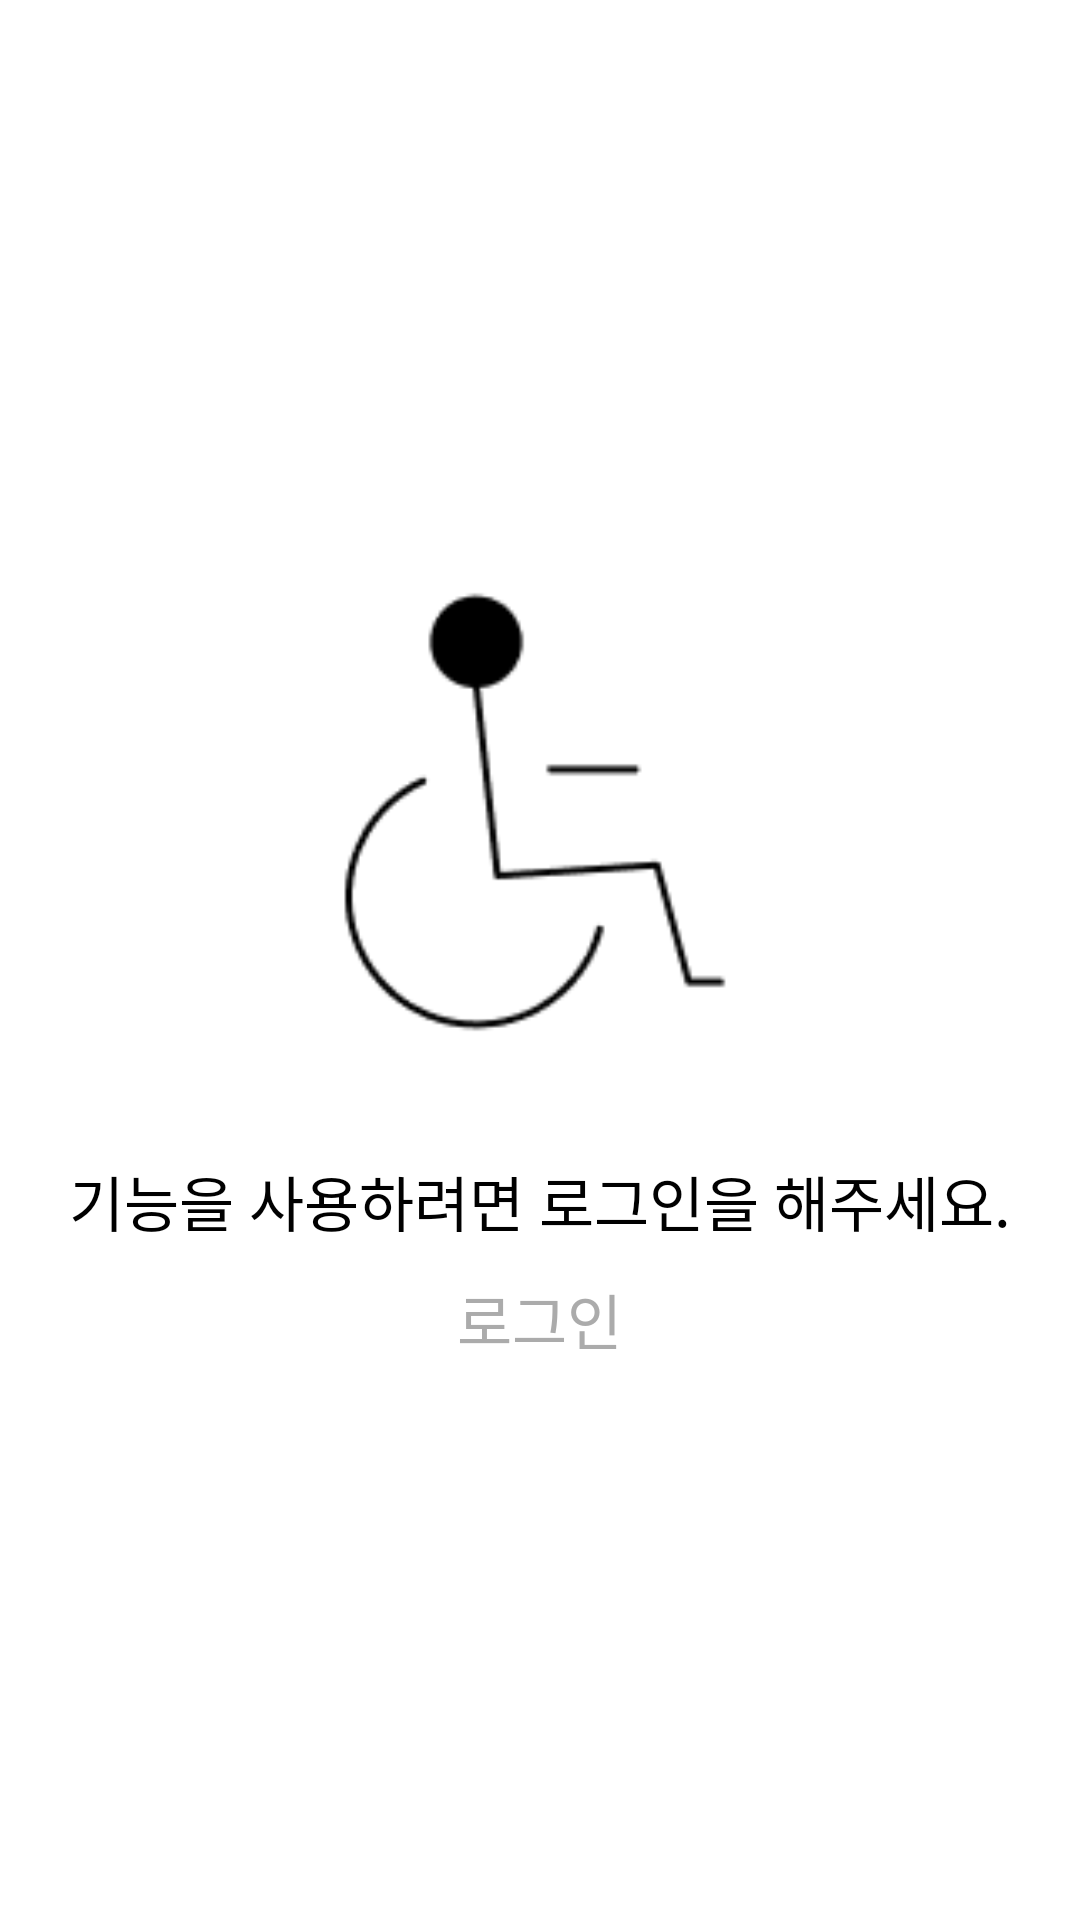

Reconstruct the res/layout file that produces this screen, plus the resources it refers to.
<!-- AndroidManifest.xml: application theme Theme.MyProject -->
<!-- res/layout/fragment_two.xml -->
<?xml version="1.0" encoding="utf-8"?>
<LinearLayout xmlns:android="http://schemas.android.com/apk/res/android"
    xmlns:app="http://schemas.android.com/apk/res-auto"
    android:layout_width="match_parent"
    android:layout_height="match_parent"
    android:orientation="vertical">
    <RelativeLayout
        android:layout_width="match_parent"
        android:layout_height="match_parent"
        android:id="@+id/item_view"
        android:visibility="gone">
        <androidx.recyclerview.widget.RecyclerView
            android:layout_width="match_parent"
            android:layout_height="match_parent"
            android:id="@+id/mainRecyclerView"/>
    <com.google.android.material.floatingactionbutton.FloatingActionButton
        android:layout_width="wrap_content"
        android:layout_height="wrap_content"
        android:id="@+id/addFab"
        android:layout_alignParentBottom="true"
        android:layout_alignParentRight="true"
        android:layout_margin="10dp"
        android:src="@android:drawable/ic_input_add"/>
    </RelativeLayout>

    <LinearLayout
        android:layout_width="match_parent"
        android:layout_height="match_parent"
        android:orientation="vertical"
        android:gravity="center"
        android:id="@+id/login_view"
        android:visibility="visible">
    <ImageView
        android:id="@+id/imageView"
        android:layout_width="200dp"
        android:layout_height="200dp"
        android:paddingBottom="30dp"
        android:src="@drawable/wheelchair"/>

    <TextView
        android:layout_width="wrap_content"
        android:layout_height="wrap_content"
        android:text="기능을 사용하려면 로그인을 해주세요."
        android:textSize="20sp"
        android:textColor="@android:color/black"
        android:layout_gravity="center"/>

    <TextView
        android:layout_width="wrap_content"
        android:layout_height="wrap_content"
        android:layout_marginTop="10sp"
        android:text="로그인"
        android:id="@+id/login"
        android:textSize="20sp"
        android:textColor="#ababab"
        android:layout_gravity="center"/>
    </LinearLayout>
</LinearLayout>
<!-- resources referenced by this layout -->
<resources>
  <!-- drawable wheelchair: png bitmap (drawable, 1889 bytes) -->
</resources>
